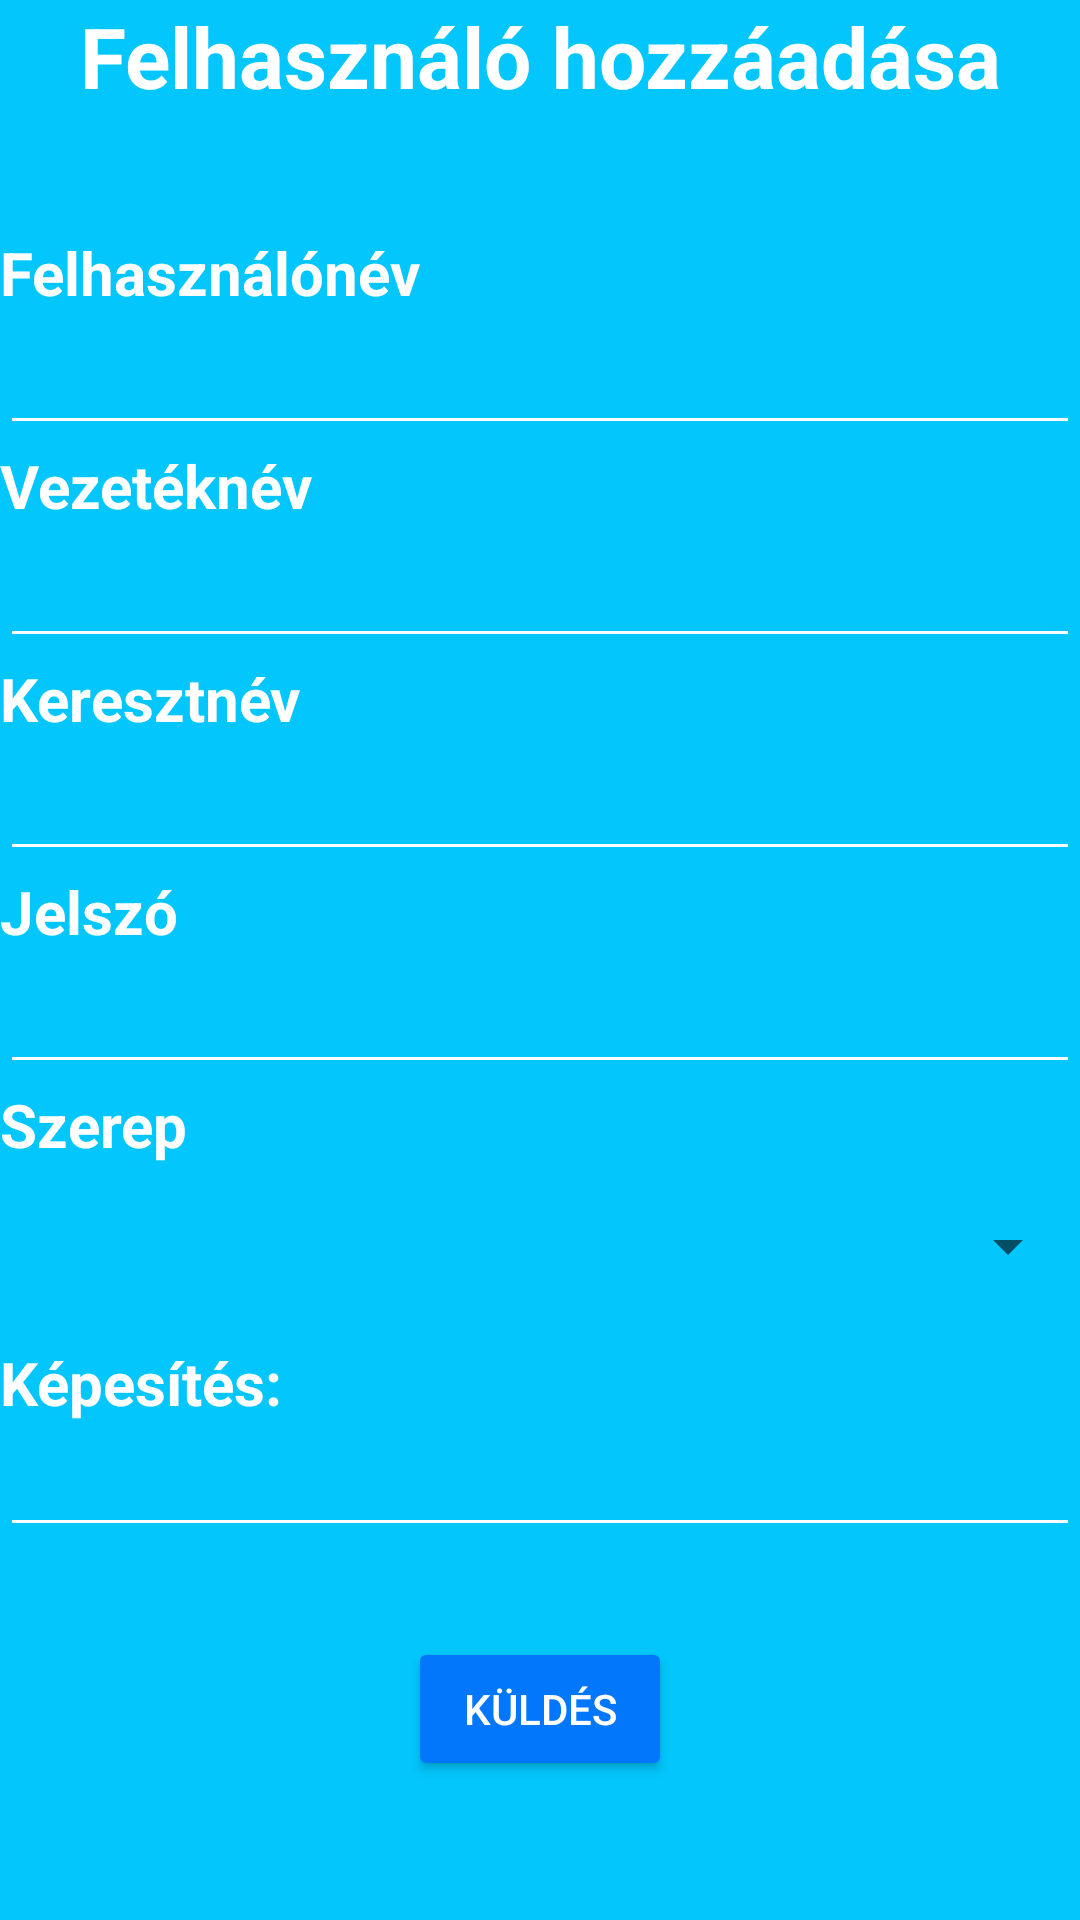

Android layout source for this screen:
<!-- AndroidManifest.xml: application theme Theme.Maintenance_manager_android -->
<!-- res/layout/fragment_add_worker.xml -->
<?xml version="1.0" encoding="utf-8"?>
<LinearLayout xmlns:android="http://schemas.android.com/apk/res/android"
    xmlns:tools="http://schemas.android.com/tools"
    android:layout_width="match_parent"
    android:layout_height="match_parent"
    android:background="@color/adminbackground"
    android:orientation="vertical"
    tools:context=".addUsersFragment">

    <TextView
        android:id="@+id/addWorkerTv"
        android:layout_width="match_parent"
        android:layout_height="wrap_content"
        android:layout_marginBottom="40dp"
        android:gravity="center_horizontal"
        android:text="@string/Add_user"
        android:textColor="@color/white"
        android:textSize="28dp"
        android:textStyle="bold" />

    <TextView
        android:id="@+id/textView4"
        android:layout_width="match_parent"
        android:layout_height="wrap_content"
        android:foregroundTint="@color/white"
        android:text="@string/UsernameTv"
        android:textColor="@color/white"
        android:textSize="20dp"
        android:textStyle="bold" />

    <EditText
        android:id="@+id/addNewWorkerusernameEt"
        android:layout_width="match_parent"
        android:layout_height="wrap_content"
        android:backgroundTint="@color/white"
        android:ems="10"
        android:inputType="textPersonName"
        android:textColor="@color/white"
        android:textSize="20dp"
        android:textStyle="bold" />

    <TextView
        android:id="@+id/nameTextView"
        android:layout_width="match_parent"
        android:layout_height="wrap_content"
        android:text="@string/Last_name"
        android:textColor="@color/white"
        android:textSize="20dp"
        android:textStyle="bold" />

    <EditText
        android:id="@+id/firstNameEt"
        android:layout_width="match_parent"
        android:layout_height="wrap_content"
        android:backgroundTint="@color/white"
        android:ems="10"
        android:inputType="textPersonName"
        android:textColor="@color/white"
        android:textSize="20dp"
        android:textStyle="bold" />

    <TextView
        android:layout_width="match_parent"
        android:layout_height="wrap_content"
        android:text="@string/First_name"
        android:textColor="@color/white"
        android:textSize="20dp"
        android:textStyle="bold" />

    <EditText
        android:id="@+id/lastnameEt"
        android:layout_width="match_parent"
        android:layout_height="wrap_content"
        android:backgroundTint="@color/white"
        android:ems="10"
        android:inputType="textPersonName"
        android:textColor="@color/white"
        android:textSize="20dp"
        android:textStyle="bold" />

    <TextView
        android:id="@+id/passwordTv"
        android:layout_width="match_parent"
        android:layout_height="wrap_content"
        android:text="@string/PasswordTv"
        android:textColor="@color/white"
        android:textSize="20dp"
        android:textStyle="bold" />

    <EditText
        android:id="@+id/newWorkerPasswordEt"
        android:layout_width="match_parent"
        android:layout_height="wrap_content"
        android:backgroundTint="@color/white"
        android:ems="10"
        android:inputType="textPersonName"
        android:password="true"
        android:textColor="@color/white"
        android:textSize="20dp"
        android:textStyle="bold" />

    <TextView
        android:id="@+id/catTv"
        android:layout_width="match_parent"
        android:layout_height="wrap_content"
        android:layout_marginBottom="15dp"
        android:text="@string/role"
        android:textColor="@color/white"
        android:textSize="20dp"
        android:textStyle="bold" />

    <Spinner
        android:id="@+id/spinner2"
        android:layout_width="match_parent"
        android:layout_height="wrap_content" />

    <TextView
        android:id="@+id/kepesitesTv"
        android:layout_width="match_parent"
        android:layout_height="wrap_content"
        android:layout_marginTop="20dp"
        android:text="@string/Profession"
        android:textColor="@color/white"
        android:textSize="20dp"
        android:textStyle="bold" />

    <EditText
        android:id="@+id/positionEt2"
        android:layout_width="match_parent"
        android:layout_height="wrap_content"
        android:backgroundTint="@color/white"
        android:ems="10"
        android:inputType="textPersonName"
        android:textColor="@color/white" />

    <Button
        android:id="@+id/sendWorkerBtn"
        android:layout_width="wrap_content"
        android:layout_height="wrap_content"
        android:layout_gravity="center"
        android:layout_marginTop="30dp"
        android:backgroundTint="@color/adminbackgrounddark"
        android:text="@string/SendBtn"
        android:textColor="@color/white" />

</LinearLayout>
<!-- resources referenced by this layout -->
<resources>
  <color name="adminbackground">#03c6fc</color>
  <color name="adminbackgrounddark">#0377fc</color>
  <color name="white">#FFFFFFFF</color>
  <string name="Add_user">Felhasználó hozzáadása</string>
  <string name="First_name">Keresztnév</string>
  <string name="Last_name">Vezetéknév</string>
  <string name="PasswordTv">Jelszó</string>
  <string name="Profession">Képesítés:</string>
  <string name="SendBtn">Küldés</string>
  <string name="UsernameTv">Felhasználónév</string>
  <string name="role">Szerep</string>
  <style name="Theme.Maintenance_manager_android" parent="Theme.MaterialComponents.DayNight.DarkActionBar">
          
          <item name="colorPrimary">@color/purple_500</item>
          <item name="colorPrimaryVariant">@color/purple_700</item>
          <item name="colorOnPrimary">@color/white</item>
          
          <item name="colorSecondary">@color/teal_200</item>
          <item name="colorSecondaryVariant">@color/teal_700</item>
          <item name="colorOnSecondary">@color/black</item>
          
          <item name="android:statusBarColor" tools:targetApi="l">?attr/colorPrimaryVariant</item>
          
          <item name="windowActionBar">false</item>
          <item name="windowNoTitle">true</item>
      </style>
  <color name="purple_500">#FF6200EE</color>
  <color name="purple_700">#FF3700B3</color>
  <color name="teal_200">#FF03DAC5</color>
  <color name="teal_700">#FF018786</color>
  <color name="black">#FF000000</color>
</resources>
